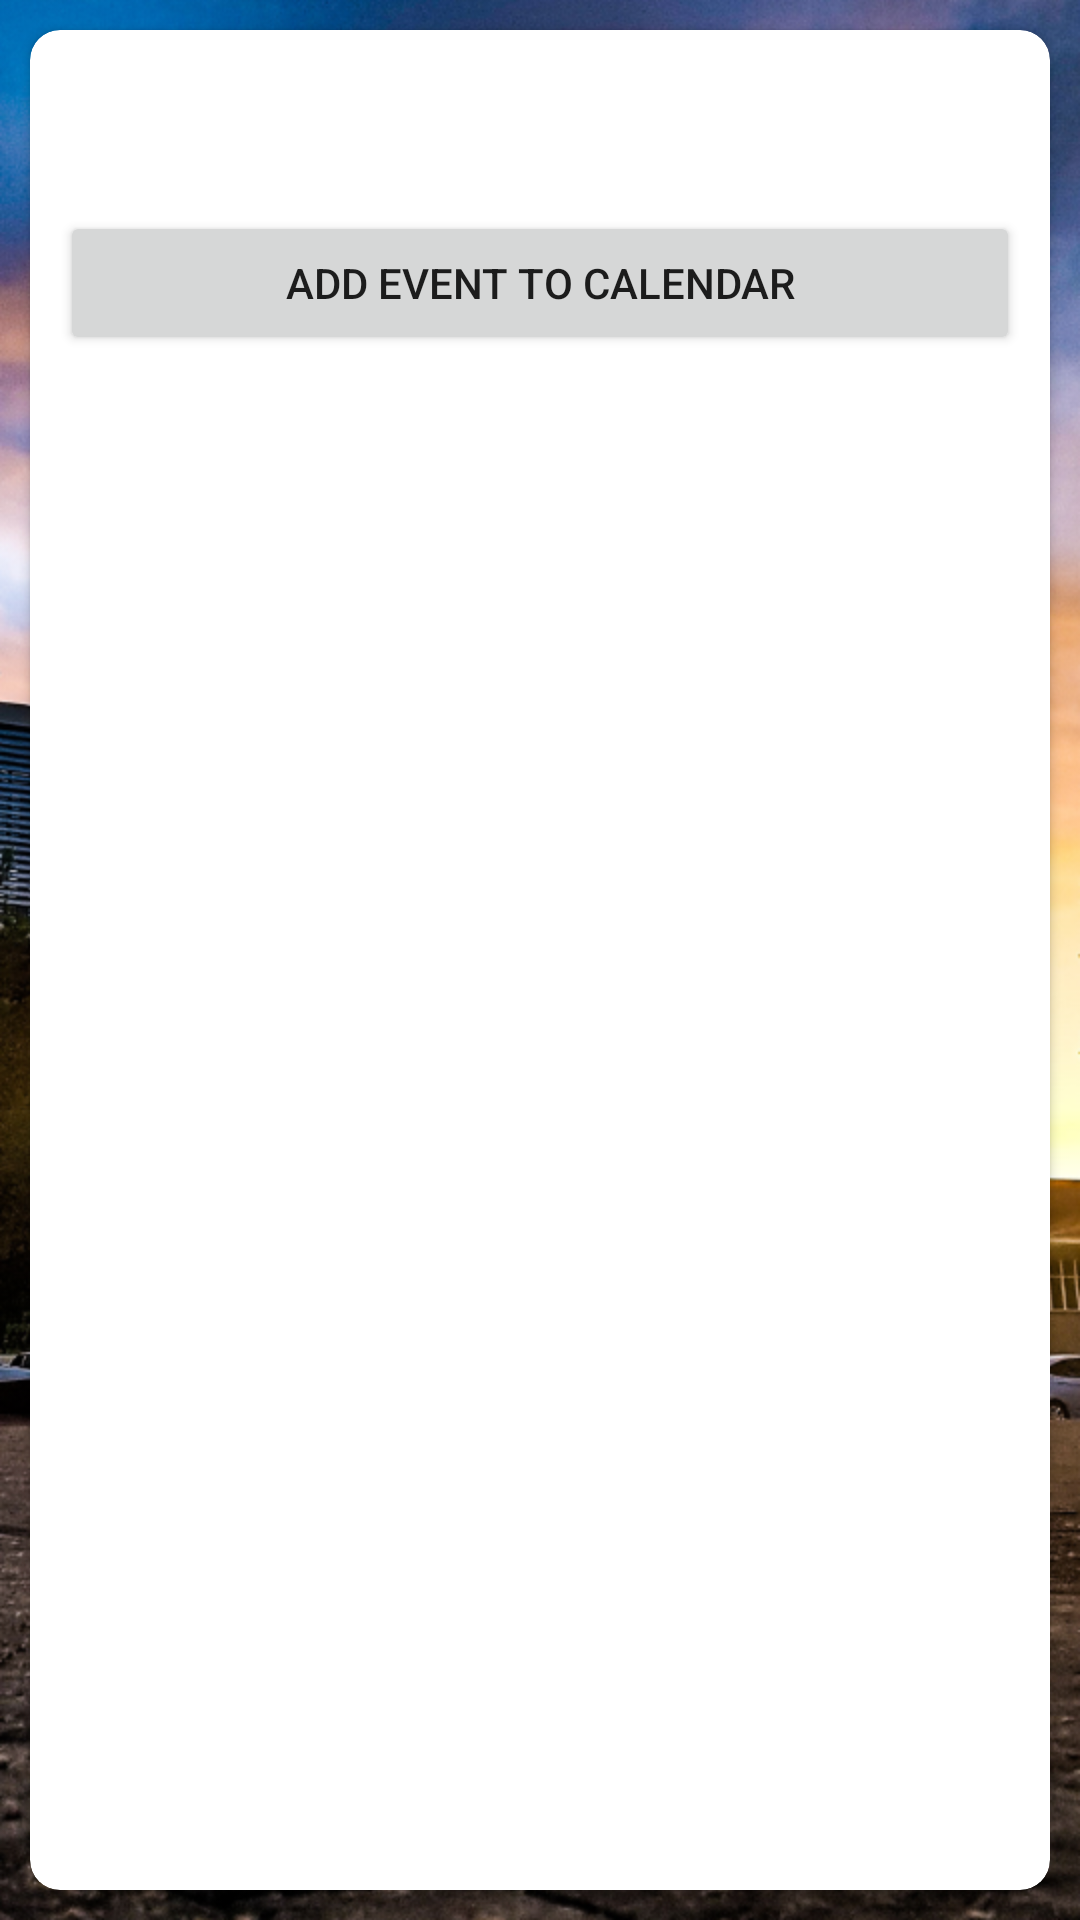

Produce the Android XML layout that renders to this screen, including the resource entries it uses.
<!-- AndroidManifest.xml: application theme Theme.ResLink -->
<!-- res/layout/fragment_event_details.xml -->
<?xml version="1.0" encoding="utf-8"?>
<layout xmlns:android="http://schemas.android.com/apk/res/android"
    xmlns:tools="http://schemas.android.com/tools"
    xmlns:app="http://schemas.android.com/apk/res-auto">

    <data>
        <variable
            name="event"
            type="com.example.reslink.data_models.Event" />
    </data>

<FrameLayout
    android:layout_width="match_parent"
    android:layout_height="match_parent"
    tools:context=".views.EventDetailsFragment"
    android:background="@drawable/bgimage">

    <LinearLayout
        android:layout_width="match_parent"
        android:layout_height="match_parent"
        android:orientation="vertical">

       <androidx.cardview.widget.CardView
           android:layout_width="match_parent"
           android:layout_height="match_parent"
           android:layout_margin="10dp"
           app:cardCornerRadius="10dp"
           android:elevation="15dp">

           <LinearLayout
               android:layout_width="match_parent"
               android:layout_height="match_parent"
               android:orientation="vertical">


               <TextView
                   android:id="@+id/announcementTitle"
                   android:layout_width="wrap_content"
                   android:layout_height="wrap_content"
                   android:layout_marginBottom="15dp"
                   android:layout_gravity="center"
                   android:text="@{event.eventTitle}"

                   android:textAppearance="@style/TextAppearance.AppCompat.Display1" />


               <Button
                   android:id="@+id/btnAddEvent"
                   android:layout_width="match_parent"
                   android:layout_height="wrap_content"
                   android:layout_marginLeft="10dp"
                   android:layout_marginRight="10dp"
                   android:clickable="true"
                   android:text="Add event to calendar" />

               <TextView
                   android:id="@+id/postedTime"
                   android:layout_width="wrap_content"
                   android:layout_height="wrap_content"
                   android:layout_margin="5dp"
                   android:layout_gravity="center"
                   />

                   <TextView
                       android:id="@+id/tvAurthur"
                       android:layout_width="wrap_content"
                       android:layout_height="wrap_content"
                       android:layout_margin="5dp"
                       android:layout_gravity="center"

                       android:text="@{`Posted By: ` + event.hc.student.fullNames +` | ` + event.hc.hcRole.hcRole}"/>



                   <ScrollView
                       android:layout_width="match_parent"
                       android:layout_height="match_parent"
                     >

                       <LinearLayout
                           android:layout_width="match_parent"
                           android:layout_height="match_parent"
                           android:layout_margin="5dp"
                           android:layout_marginTop="5dp"
                           android:padding="10dp">

                           <TextView
                               android:layout_width="wrap_content"
                               android:layout_height="wrap_content"
                               android:textSize="20sp"

                               android:text="@{event.eventDescription}"/>

                       </LinearLayout>


                   </ScrollView>






           </LinearLayout>


       </androidx.cardview.widget.CardView>

    </LinearLayout>


</FrameLayout>
</layout>
<!-- resources referenced by this layout -->
<resources>
  <!-- drawable bgimage: png bitmap (drawable, 995980 bytes) -->
  <style name="Theme.ResLink" parent="Theme.MaterialComponents.DayNight.DarkActionBar">
          
          <item name="colorPrimary">@color/blue</item>
          <item name="colorPrimaryVariant">@color/purple_500</item>
          <item name="colorOnPrimary">@color/white</item>
          
          <item name="colorSecondary">@color/teal_200</item>
          <item name="colorSecondaryVariant">@color/teal_700</item>
          <item name="colorOnSecondary">@color/black</item>
          
          <item name="android:statusBarColor" tools:targetApi="l">?attr/colorPrimaryVariant</item>
          
      </style>
  <color name="blue">#2C83DB</color>
  <color name="purple_500">#FF6200EE</color>
  <color name="white">#FFFFFFFF</color>
  <color name="teal_200">#FF03DAC5</color>
  <color name="teal_700">#FF018786</color>
  <color name="black">#FF000000</color>
</resources>
